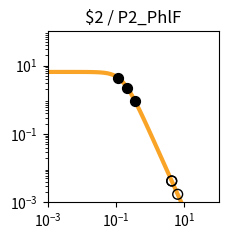

This figure's Python source: (Note: this script raises an exception after producing the figure.)
import matplotlib.pyplot as plt
import matplotlib.ticker as ticker
import numpy as np

fig, ax = plt.subplots(figsize=(2.5,2.5))

plt.xlim(1.000000e-03, 1.000000e+02)
plt.ylim(1.000000e-03, 1.000000e+02)

x = np.array([1.000000e-03,1.122018e-03,1.258925e-03,1.412538e-03,1.584893e-03,1.778279e-03,1.995262e-03,2.238721e-03,2.511886e-03,2.818383e-03,3.162278e-03,3.548134e-03,3.981072e-03,4.466836e-03,5.011872e-03,5.623413e-03,6.309573e-03,7.079458e-03,7.943282e-03,8.912509e-03,1.000000e-02,1.122018e-02,1.258925e-02,1.412538e-02,1.584893e-02,1.778279e-02,1.995262e-02,2.238721e-02,2.511886e-02,2.818383e-02,3.162278e-02,3.548134e-02,3.981072e-02,4.466836e-02,5.011872e-02,5.623413e-02,6.309573e-02,7.079458e-02,7.943282e-02,8.912509e-02,1.000000e-01,1.122018e-01,1.258925e-01,1.412538e-01,1.584893e-01,1.778279e-01,1.995262e-01,2.238721e-01,2.511886e-01,2.818383e-01,3.162278e-01,3.548134e-01,3.981072e-01,4.466836e-01,5.011872e-01,5.623413e-01,6.309573e-01,7.079458e-01,7.943282e-01,8.912509e-01,1.000000e+00,1.122018e+00,1.258925e+00,1.412538e+00,1.584893e+00,1.778279e+00,1.995262e+00,2.238721e+00,2.511886e+00,2.818383e+00,3.162278e+00,3.548134e+00,3.981072e+00,4.466836e+00,5.011872e+00,5.623413e+00,6.309573e+00,7.079458e+00,7.943282e+00,8.912509e+00,1.000000e+01,1.122018e+01,1.258925e+01,1.412538e+01,1.584893e+01,1.778279e+01,1.995262e+01,2.238721e+01,2.511886e+01,2.818383e+01,3.162278e+01,3.548134e+01,3.981072e+01,4.466836e+01,5.011872e+01,5.623413e+01,6.309573e+01,7.079458e+01,7.943282e+01,8.912509e+01,1.000000e+02,])
y = np.array([6.504924e+00,6.504901e+00,6.504872e+00,6.504835e+00,6.504786e+00,6.504723e+00,6.504642e+00,6.504537e+00,6.504401e+00,6.504225e+00,6.503998e+00,6.503703e+00,6.503322e+00,6.502830e+00,6.502192e+00,6.501368e+00,6.500302e+00,6.498923e+00,6.497140e+00,6.494835e+00,6.491855e+00,6.488004e+00,6.483028e+00,6.476602e+00,6.468308e+00,6.457608e+00,6.443818e+00,6.426063e+00,6.403239e+00,6.373948e+00,6.336450e+00,6.288585e+00,6.227724e+00,6.150710e+00,6.053856e+00,5.932986e+00,5.783592e+00,5.601124e+00,5.381470e+00,5.121621e+00,4.820487e+00,4.479722e+00,4.104353e+00,3.702930e+00,3.287010e+00,2.869959e+00,2.465285e+00,2.084943e+00,1.738035e+00,1.430171e+00,1.163529e+00,9.374175e-01,7.490845e-01,5.945482e-01,4.692935e-01,3.687800e-01,2.887645e-01,2.254724e-01,1.756608e-01,1.366142e-01,1.061015e-01,8.231576e-02,6.380909e-02,4.943117e-02,3.827374e-02,2.962316e-02,2.292085e-02,1.773080e-02,1.371346e-02,1.060486e-02,8.200039e-03,6.340014e-03,4.901583e-03,3.789314e-03,2.929329e-03,2.264449e-03,1.750438e-03,1.353080e-03,1.045909e-03,8.084622e-04,6.249165e-04,4.830382e-04,3.733694e-04,2.885987e-04,2.230739e-04,1.724258e-04,1.332769e-04,1.030165e-04,7.962664e-05,6.154738e-05,4.757300e-05,3.677149e-05,2.842247e-05,2.196910e-05,1.698097e-05,1.312541e-05,1.014526e-05,7.841753e-06,6.061265e-06,4.685041e-06,3.621291e-06,])
c = "#f9a427"

hi_x = np.array([2.107951e-01,1.129692e-01,3.596183e-01,])
hi_y = np.array([2.280111e+00,4.458396e+00,9.135326e-01,])
lo_x = np.array([1.011315e+01,6.354157e+00,1.036449e+01,4.252312e+00,4.259467e+00,])
lo_y = np.array([6.093849e-04,1.723090e-03,5.768255e-04,4.230063e-03,4.214194e-03,])

plt.loglog(x,y,lw=3,color=c)
plt.scatter(hi_x,hi_y,marker='o',s=50,color='black',zorder=10)
plt.scatter(lo_x,lo_y,marker='o',s=50,edgecolors='black',color='none',zorder=10)

plt.title("$2 / P2_PhlF")

ax.xaxis.set_major_locator(ticker.LogLocator(numticks=3))
ax.yaxis.set_major_locator(ticker.LogLocator(numticks=3))

ax.set_aspect('equal')
plt.tight_layout()

plt.savefig("/home/<user>/output/response_plot_$2_P2_PhlF.png", bbox_inches='tight')
